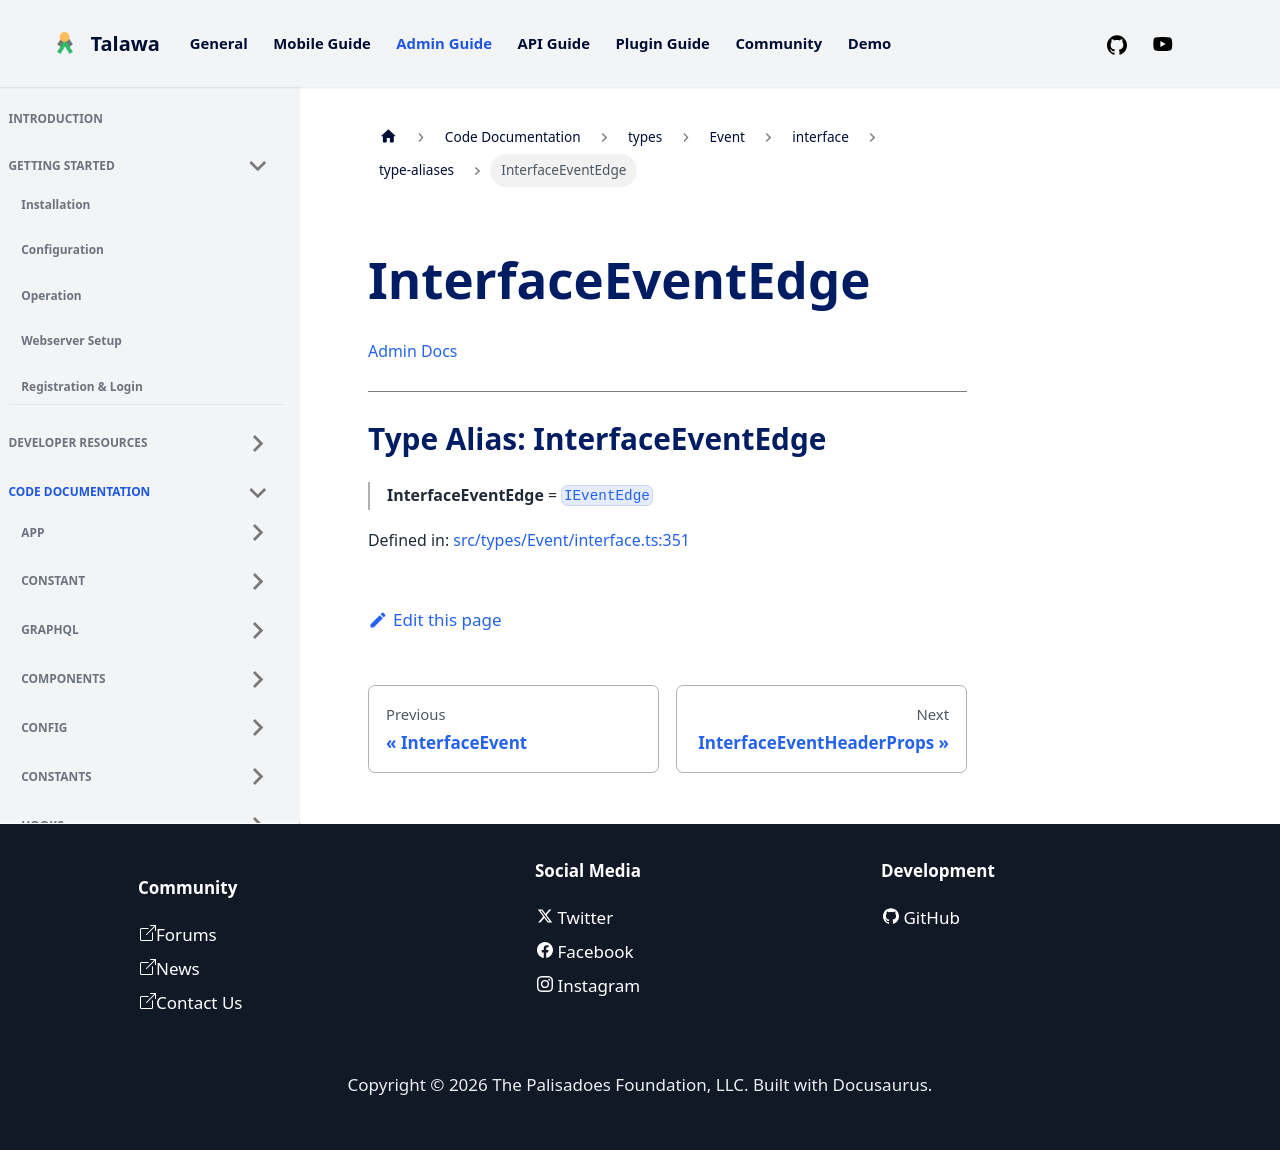

repository: PalisadoesFoundation/talawa-admin · page: docs/auto-docs/types/Event/interface/type-aliases/InterfaceEventEdge/index.html · generator: docusaurus

[Admin Docs](/)

***

# Type Alias: InterfaceEventEdge

> **InterfaceEventEdge** = [`IEventEdge`](../interfaces/IEventEdge.md)

Defined in: [src/types/Event/interface.ts:298](https://github.com/PalisadoesFoundation/talawa-admin/blob/main/src/types/Event/interface.ts#L298)
